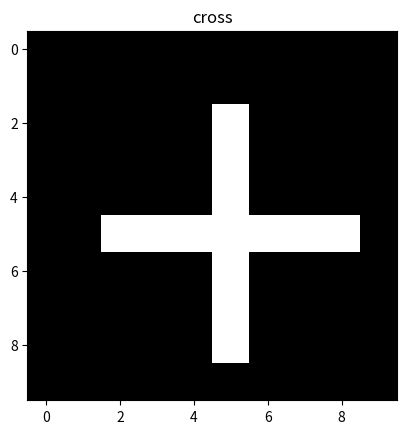

Source code (Python):
import numpy as np
import matplotlib.pyplot as plt


class DataGeneration:
    def __init__(self, noise=0.0, img_size=10, set_size=100, train_val_test=(0.7, 0.2, 0.1),
                 fig_centered=False, draw=False, flatten=False):
        self.noise = noise
        self.img_size = img_size
        self.set_size = set_size
        self.flatten = flatten
        self.train_val_test = train_val_test
        self.fig_centered = fig_centered
        self.draw = draw
        self.train_set = []
        self.val_set = []
        self.test_set = []

    def gen_dataset(self):
        """Generates a full dataset and splits it into training, validation and test set according to user specification
        the proportion of each class in each of the sets is random, but should be more or less equal over time
        Each entry in the data set is a dictionary with keys 'class', 'one_hot' 'image' and 'flat'image'"""
        full_set = []
        for i in range(self.set_size):
            # the full set is portioned with roughly 1/4 of each image category
            if i > self.set_size * 0.75:
                full_set.append(self._gen_image(self.img_size, 'blob', self.noise, self.fig_centered))
            elif i > self.set_size * 0.5:
                full_set.append(self._gen_image(self.img_size, 'bars', self.noise, self.fig_centered))
            elif i > self.set_size * 0.25:
                full_set.append(self._gen_image(self.img_size, 'rect', self.noise, self.fig_centered))
            else:
                full_set.append(self._gen_image(self.img_size, 'cross', self.noise, self.fig_centered))
        np.random.shuffle(full_set)

        if (sum(self.train_val_test) - 0.01)**2 < 1 or (sum(self.train_val_test) - 0.01)**2  == 1:
            # Dividing the shuffled full set into training set, validation set and test set
            train_proportion = round(self.train_val_test[0] * len(full_set))
            val_proportion = round(self.train_val_test[1] * len(full_set))
            test_proportion = round(self.train_val_test[2] * len(full_set))
            self.train_set = full_set[:train_proportion]
            self.val_set = full_set[train_proportion:train_proportion + val_proportion]
            self.test_set = full_set[train_proportion + val_proportion:train_proportion + val_proportion + test_proportion]
        else:
            print("trainValTest values must sum to exactly 1")

        draw_selection = self.test_set[:20]  # Drawing a selection from the test set
        if self.draw:
            for image in draw_selection:
                self.draw_image(image)

    def _gen_image(self, n, shape, noise, centered):
        """Create one image with one of the four desired shapes.
        Positions and sizes of shapes are generated randomly for each image.'
        Noise is implemented by setting a user-defined portion of array entries to the opposite value
        at the end of the image generation.
        Returns a dictionary: (label, one-hot-label, image, flattened image)"""
        image = np.zeros((n, n))

        if shape == 'cross':
            # length of cross arms are random odd length
            l = (np.random.randint(2,np.floor(n/2))*2) - 1
            if centered:
                start_pos = [int(np.floor(n / 2) - np.floor(l / 2)), int(np.floor(n / 2) - np.floor(l / 2))]
            else:
                start_pos = [np.random.randint(0, n - l), np.random.randint(0, n - l)]
            image[start_pos[0] + int(np.floor(l/2))][start_pos[1] : start_pos[1] + l] = 1
            for i in range(start_pos[0], start_pos[0] + l):
                image[i][start_pos[1] + int(np.floor(l/2))] = 1


        if shape == 'rect':
            l = np.random.randint(2, n)
            w = np.random.randint(2, n)
            if centered:
                start_pos = [int(np.floor(n/2) - np.floor(l/2) - 1), int(np.floor(n/2) - np.floor(w/2) - 1)]  # -1 to prevent index error
            else:
                start_pos = [np.random.randint(0, n - l), np.random.randint(0, n - w)]
            image[start_pos[0]][start_pos[1]:start_pos[1] + w] = 1  # top side
            image[start_pos[0] + l][start_pos[1]:start_pos[1] + w] = 1  # bottom side
            for i in range(start_pos[0], start_pos[0] + l + 1):
                image[i][start_pos[1]]= 1  # left side
                image[i][start_pos[1] + w] = 1 # right side

        if shape == 'bars':
            # Draw bars at random columns
            #TODO:How to center bars?
            cols = np.zeros(n)
            cols[:np.random.randint(2, round(n/3))] = 1
            np.random.shuffle(cols)
            for i in range(n):
                if cols[i] == 1:
                    image[i] = 1

        elif shape == 'blob':
            r = np.random.randint(3, n/2)  # To avoid same shape as cross for small figures, min r = 3
            if centered:
                center = [np.floor(n/2), np.floor(n/2)]
            else:
                center = [np.random.randint(r, n - r), np.random.randint(r, n - r)]
            for i in range(n):
                for j in range(n):
                    if np.ceil(np.sqrt((center[0] - i)**2 + (center[1] - j)**2)) < r :
                        image[i][j] = 1


        if noise > 1 or noise < 0:
            print("Noise parameter must be between 0 and 1")
        else:
            #Select a portion of the array to flip
            flipped_pixels = round((len(image) * n) * noise)
            for i in range(flipped_pixels):
                rdm_pixel = (np.random.randint(0, len(image)), np.random.randint(0, n))
                if image[rdm_pixel[0], rdm_pixel[1]] == 0:
                    image[rdm_pixel[0], rdm_pixel[1]] = 1
                else:
                    image[rdm_pixel[0], rdm_pixel[1]] = 0

        flat_image = image.flatten()
        one_hot_class = self._one_hot_encode(shape)

        return {'class': shape, 'one_hot': one_hot_class, 'image': image, 'flat_image': flat_image}

    def _one_hot_encode(self, label):
        """Converts class label to a one-hot-encoded vector\n
        One-hot-vector: ['cross', 'rect', 'bars', 'blob']"""
        if label == 'cross':
            return np.array([1, 0, 0, 0])
        elif label == 'rect':
            return np.array([0, 1, 0, 0])
        elif label == 'bars':
            return np.array([0, 0, 1, 0])
        elif label == 'blob':
            return np.array([0, 0, 0, 1])


    @staticmethod
    def draw_image(data):
        plt.title(data['class'])
        plt.imshow(data['image'], cmap='gray')
        plt.show()




if __name__ == '__main__':
    data1 = DataGeneration(noise=0.0, img_size=10, set_size= 100, fig_centered=True, draw=True)
    data1.gen_dataset()
    #print(gen_array(10,'cross'))
    #draw_image(gen_array(10,'blob'))